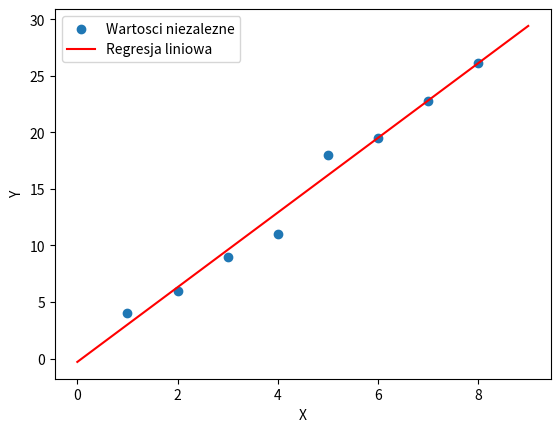

Generate this figure with matplotlib:
import numpy as np
import pandas as pd
import matplotlib.pyplot as plt
import math


def average(numbers_set):
    if len(numbers_set) == 0:
        return None
    else:
        sum = 0
        for num in numbers_set:
            sum += num
        return sum / len(numbers_set)


def standard_deviation(numbers_set):
    if len(numbers_set) == 0:
        return None
    else:
        result = 0
        for num in numbers_set:
            result += (num - average(numbers_set)) ** 2
        n = len(numbers_set) - 1
        result = math.sqrt(result / n)
    return result


def pearson_correlation(df):
    n = len(df)
    result = (n * sum(df['X'] * df['Y']) - sum(df['X'] * sum(df['Y']))) / (
        math.sqrt((n * sum(df['X'] ** 2) - sum(df['X']) ** 2) * (n * sum(df['Y'] ** 2) - sum(df['Y']) ** 2)))
    return result


def line_regression(x):
    return (b * x) + a


def predict_y(x, b, a):
    return (b * x) + a


df = pd.DataFrame()
df['X'] = [1, 2, 3, 4, 5]
df['Y'] = [4, 6, 9, 11, 18]

n = len(df['X'])
pearson = pd.DataFrame(df[:])
pearson['y2'] = df['Y'] ** 2
pearson['xy'] = df['X'] * df['Y']
pearson['x2'] = df['X'] ** 2
pearson['y2'] = df['Y'] ** 2
pearson.loc['sum'] = pearson.sum()

b = pearson_correlation(df) * (standard_deviation(df['Y']) / standard_deviation(df['X']))
a = average(df['Y']) - (b * average(df['X']))

print('n = ', n)
print(pearson)
print()
print(f'srednia dla x: {average(df["X"])}')
print(f'srednia dla y: {average(df["Y"])}')
print(f'odchylenie standardowe dla x: {standard_deviation(df["X"])}')
print(f'odchylenie standardowe dla y: {standard_deviation(df["Y"])}')
print(f'wspolczynnik kolelacji: {pearson_correlation(df)}')
print()

df.loc[5] = ({'X': 6, 'Y': np.nan})
df.loc[6] = ({'X': 7, 'Y': np.nan})
df.loc[7] = ({'X': 8, 'Y': np.nan})

print(df)
print()

df.at[5, 'Y'] = predict_y(df['X'][5], b, a)
df.at[6, 'Y'] = predict_y(df['X'][6], b, a)
df.at[7, 'Y'] = predict_y(df['X'][7], b, a)
print(df)

x = np.linspace(0, 9, 1000)
plt.scatter(df['X'], df['Y'], label='Wartosci niezalezne')
plt.plot(x, line_regression(x), 'r', label='Regresja liniowa')
plt.xlabel('X')
plt.ylabel('Y')
plt.legend()
plt.show()
